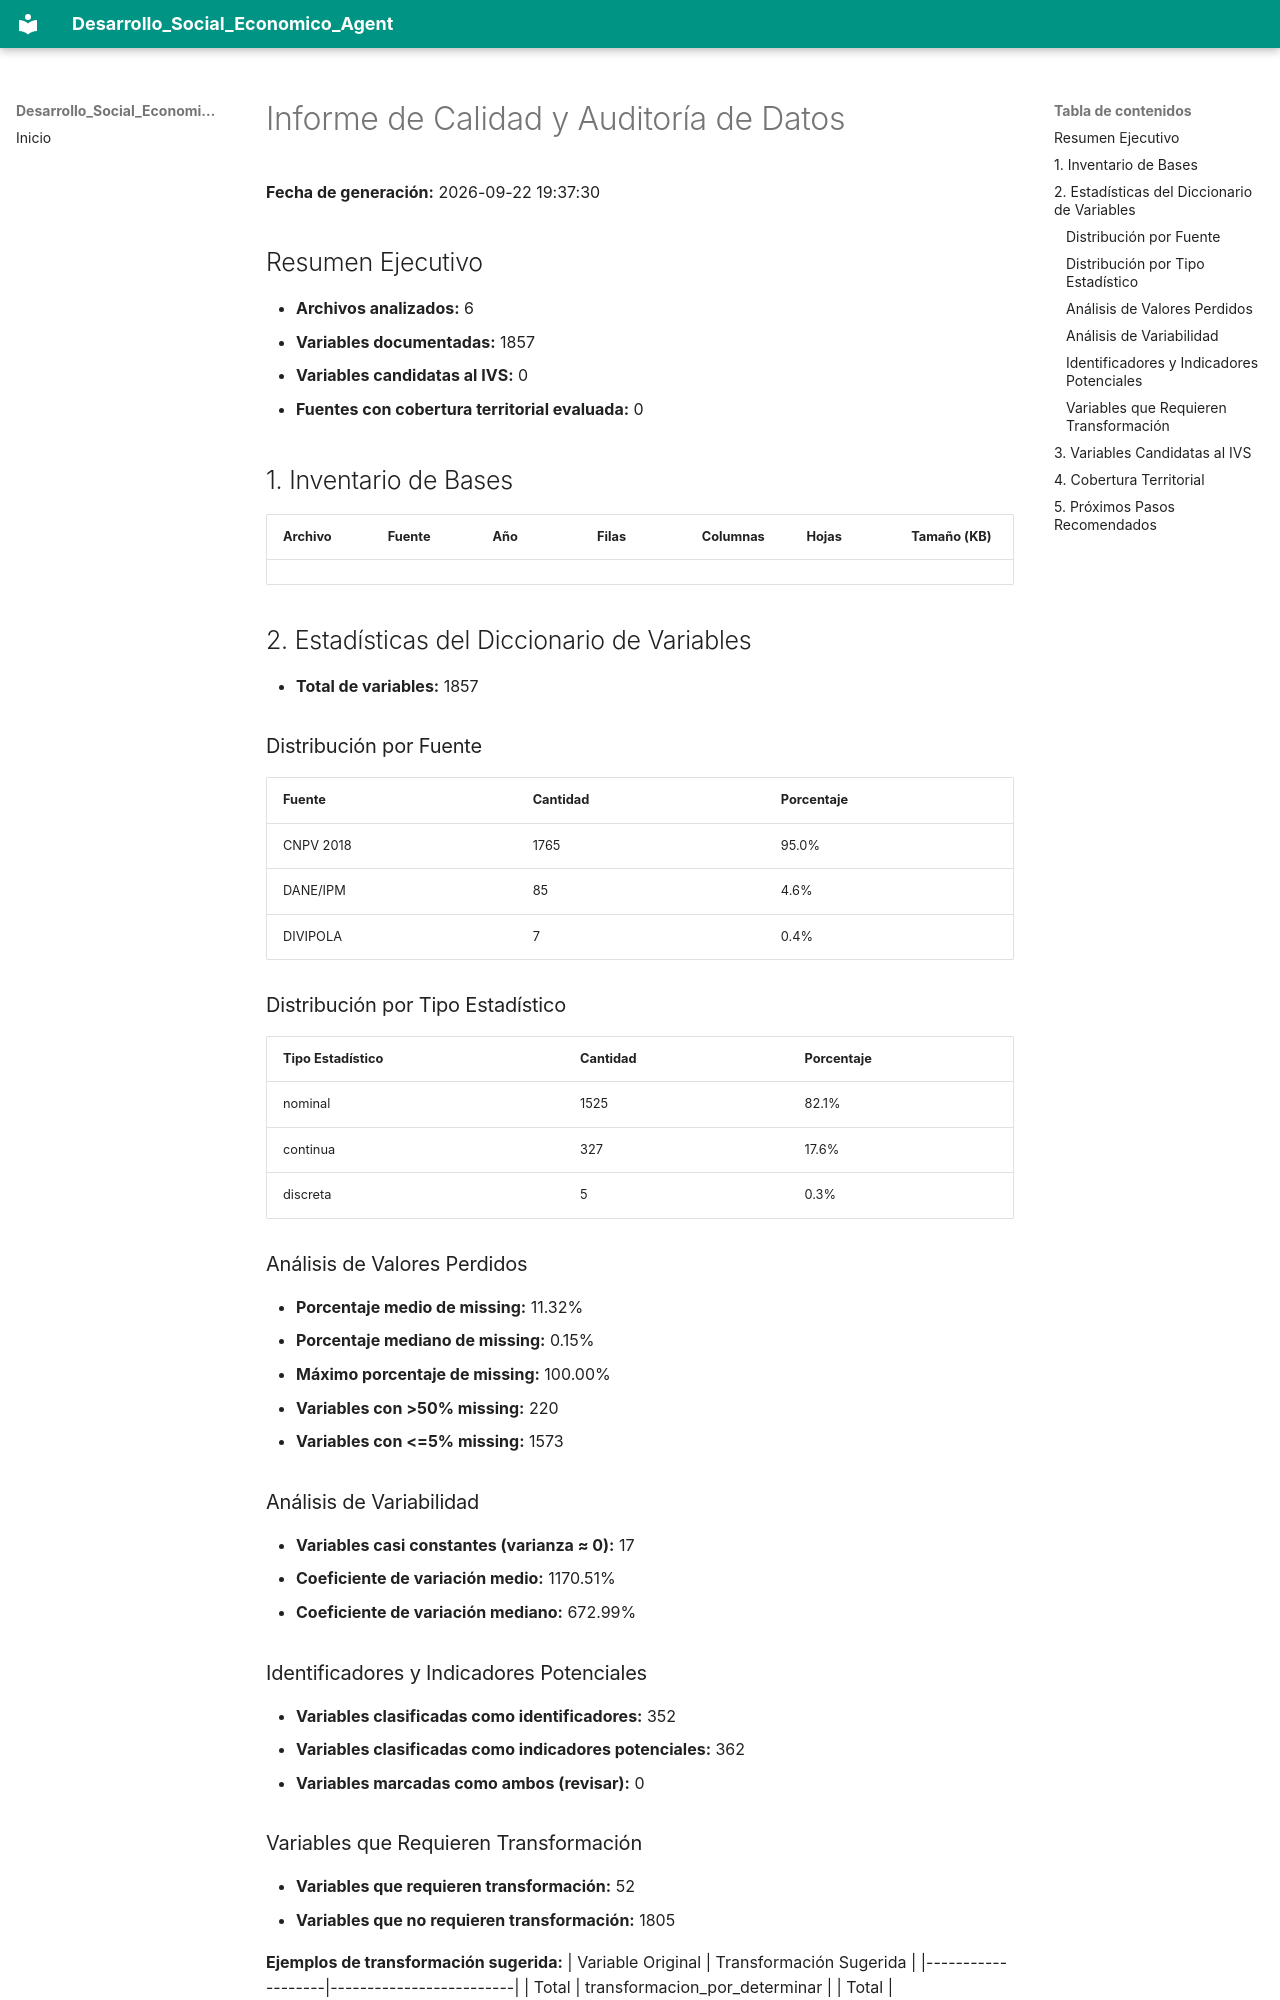

repository: gallojuand1ego46stats/Desarrollo_Social_Economico_Agent · page: calidad/auditoria_datos/index.html · generator: mkdocs

# Informe de Calidad y Auditoría de Datos

**Fecha de generación:** 2026-09-22 19:37:30

## Resumen Ejecutivo

- **Archivos analizados:** 6
- **Variables documentadas:** 1857
- **Variables candidatas al IVS:** 0
- **Fuentes con cobertura territorial evaluada:** 0

## 1. Inventario de Bases

| Archivo | Fuente | Año | Filas | Columnas | Hojas | Tamaño (KB) |
|---------|--------|-----|-------|----------|-------|-------------|

## 2. Estadísticas del Diccionario de Variables

- **Total de variables:** 1857

### Distribución por Fuente
| Fuente | Cantidad | Porcentaje |
|--------|----------|------------|
| CNPV 2018 | 1765 | 95.0% |
| DANE/IPM | 85 | 4.6% |
| DIVIPOLA | 7 | 0.4% |

### Distribución por Tipo Estadístico
| Tipo Estadístico | Cantidad | Porcentaje |
|------------------|----------|------------|
| nominal | 1525 | 82.1% |
| continua | 327 | 17.6% |
| discreta | 5 | 0.3% |

### Análisis de Valores Perdidos
- **Porcentaje medio de missing:** 11.32%
- **Porcentaje mediano de missing:** 0.15%
- **Máximo porcentaje de missing:** 100.00%
- **Variables con >50% missing:** 220
- **Variables con <=5% missing:** 1573

### Análisis de Variabilidad
- **Variables casi constantes (varianza ≈ 0):** 17
- **Coeficiente de variación medio:** 1170.51%
- **Coeficiente de variación mediano:** 672.99%

### Identificadores y Indicadores Potenciales
- **Variables clasificadas como identificadores:** 352
- **Variables clasificadas como indicadores potenciales:** 362
- **Variables marcadas como ambos (revisar):** 0

### Variables que Requieren Transformación
- **Variables que requieren transformación:** 52
- **Variables que no requieren transformación:** 1805

**Ejemplos de transformación sugerida:**
| Variable Original | Transformación Sugerida |
|-------------------|-------------------------|
| Total | transformacion_por_determinar |
| Total | transformacion_por_determinar |
| Total | transformacion_por_determinar |
| Total | transformacion_por_determinar |
| Total | transformacion_por_determinar |
